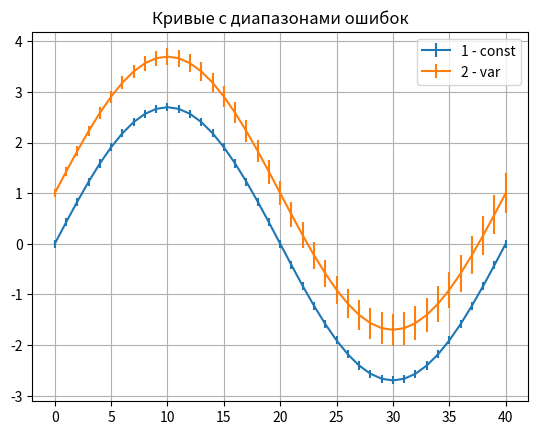

Write Python code to recreate this figure.
"""
https://matplotlib.org/stable/gallery/lines_bars_and_markers/errorbar_limits_simple.html#sphx-glr-gallery-lines-bars-and-markers-errorbar-limits-simple-py
"""
import matplotlib.pyplot as plt
import numpy as np

def errorbar_limits_simple():
    d = 0.08 # Ошибка, доли 1
    n = 41 # Число точек
    plt.title(f'Кривые с диапазонами ошибок')
    x = np.arange(n)
    y = 2.5 * np.sin(x / 20 * np.pi)
    dy=y*d # все значения ошибок
    # Как меняются ощибки: начальная, конечная, шаг
    yerr = np.linspace(d, d, n)
    yerr2 = np.linspace(d, d*5, n)

    plt.errorbar(x, y + dy, yerr=yerr, label='1 - const' )
    plt.errorbar(x, y+1 + dy, yerr=yerr2, label='2 - var')
    plt.grid(); plt.legend();  plt.show()

if __name__=="__main__":
    errorbar_limits_simple()